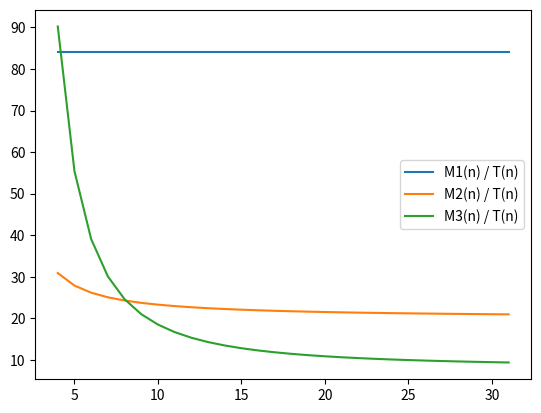

Reproduce this figure in Python.
import numpy as np
import matplotlib.pyplot as plt

Ko = 1 / 1024.0;
Mo = 1 / (1024.0 * 1024.0);
nmin = 4
nmax = 32 # nombre de point à calculer
SUB = 16.0 # nombre de points par subdivision de terrain

# nombre de points total sur la carte
def N(n):
    return (n * n)

# nombre de triangle total sur la carte
def T(n):
    return (2 * (n - 1) * (n - 1))

# nombre d'indice pour relié les triangles
def I(n):
    return (3 * T(n))
    
def M1(n):
    return (I(n) * 28)

def M2(n):
    return (N(n) * 28 + 2 * I(n))
    
def M3(n):
    return (N(n) * 16 + n / SUB * (16 * 4 + 2 * 4) + I(SUB))

x       = [n for n in range(nmin, nmax)]
yM1  = [M1(n) * Mo for n in x]
yM2  = [M2(n) * Mo for n in x]
yM3  = [M3(n) * Mo for n in x]

rM1 = [M1(n) / T(n) for n in x]
rM2  = [M2(n) / T(n) for n in x]
rM3  = [M3(n) / T(n) for n in x]

#plt.plot(x, yM1, label="M1(n)")
#plt.plot(x, yM2, label="M2(n)")
#plt.plot(x, yM3, label="M3(n)")

plt.plot(x, rM1, label="M1(n) / T(n)")
plt.plot(x, rM2, label="M2(n) / T(n)")
plt.plot(x, rM3, label="M3(n) / T(n)")

plt.legend()
plt.show()